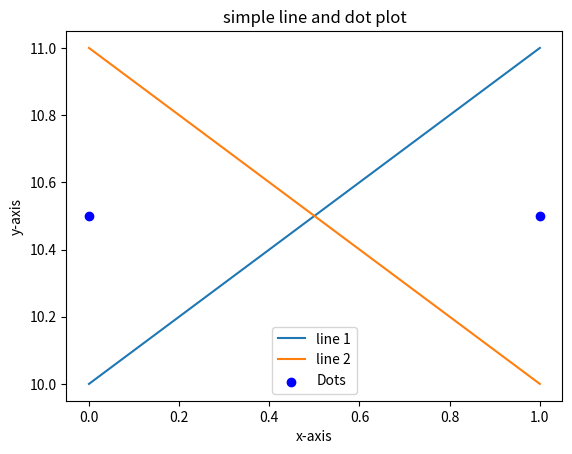
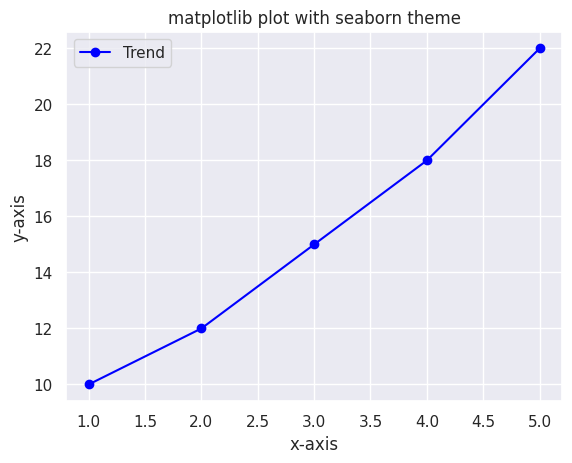
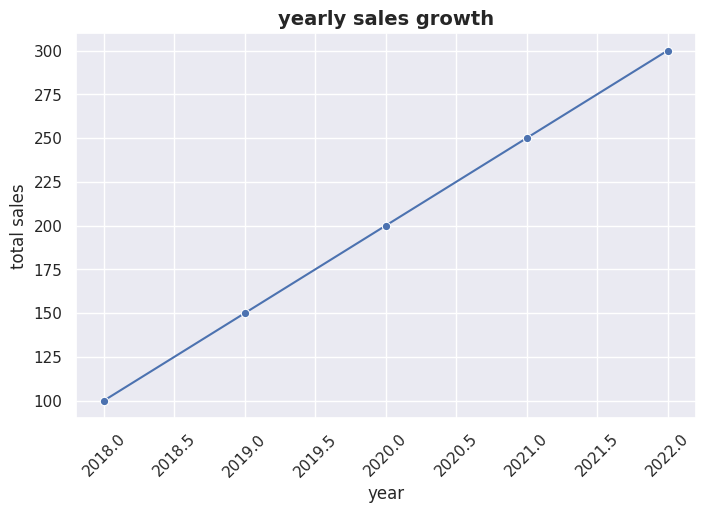
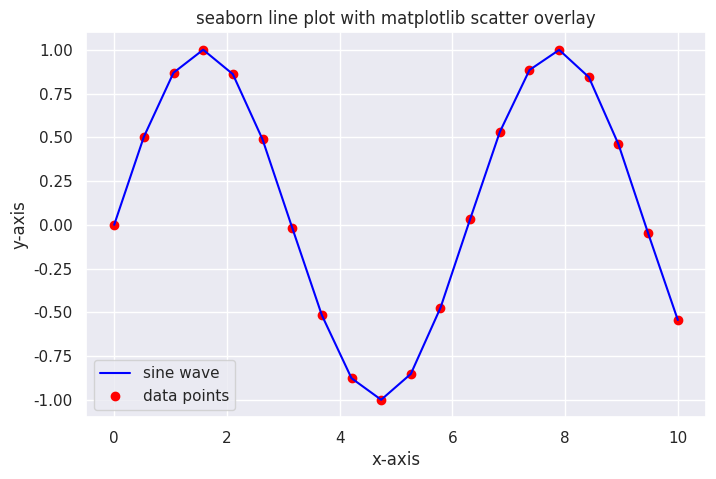
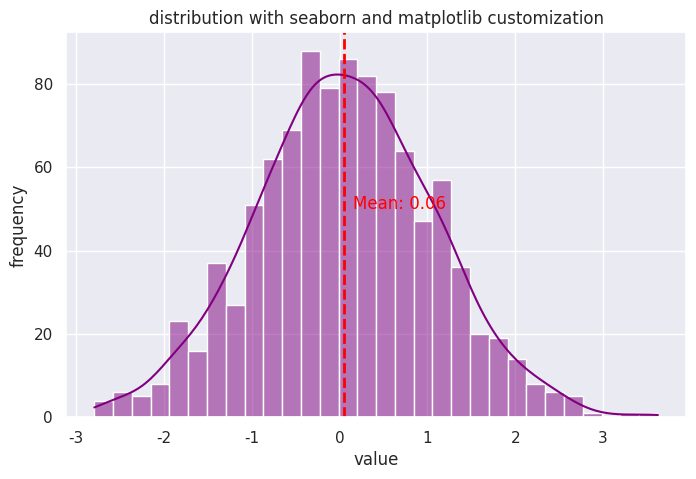

The matplotlib source for these figures, in order:
# plotting with only matplotlib
import matplotlib.pyplot as plt 

plt.plot([0,1], [10, 11], label = 'line 1')
plt.plot([0, 1], [11, 10], label = 'line 2')
plt.scatter([0, 1], [10.5, 10.5], color = 'blue', marker='o', label='Dots')
plt.xlabel('x-axis')
plt.ylabel('y-axis')
plt.title('simple line and dot plot')
plt.legend()
plt.show()

# enhancing matplotlib with seaborn styles

import matplotlib.pyplot as plt 
import seaborn as sns 

sns.set_theme(style = "darkgrid")

x = [1,2,3,4,5]
y = [10,12,15,18,22]

plt.plot(x, y, marker='o', linestyle='-', color='blue', label="Trend")
plt.xlabel("x-axis")
plt.ylabel("y-axis")
plt.title("matplotlib plot with seaborn theme")
plt.legend()
plt.show()

# customizing plots with matplotlib 

import matplotlib.pyplot as plt 
import seaborn as sns 
import pandas as pd 

data = pd.DataFrame({
    'year': [2018, 2019, 2020, 2021, 2022],
    'sales': [100, 150, 200, 250, 300]
})

plt.figure(figsize=(8, 5))
sns.lineplot(x='year', y='sales', data=data, marker='o')

plt.title("yearly sales growth", fontsize = 14, fontweight = 'bold')
plt.xlabel("year", fontsize=12)
plt.ylabel("total sales", fontsize=12)
plt.xticks(rotation=45)
plt.grid(True, linestyle='-')
plt.show()


# overlaying seaborn and matplotlib plots

import numpy as np 
import matplotlib.pyplot as plt 
import seaborn as sns 

x = np.linspace(0, 10, 20)
y = np.sin(x)

plt.figure(figsize=(8,5))

sns.lineplot(x=x, y=y, color='blue', label='sine wave')

plt.scatter(x, y, color='red', marker='o', label="data points")

plt.title("seaborn line plot with matplotlib scatter overlay")
plt.xlabel("x-axis")
plt.ylabel("y-axis")
plt.legend()
plt.show()

# enhancing seaborn histogram with matplotlib annotations"abs

import numpy as np 
import matplotlib.pyplot as plt 
import seaborn as sns 

data = np.random.randn(1000)
plt.figure(figsize=(8, 5))
sns.histplot(data, kde=True, bins=30, color='purple')

mean_value=np.mean(data)
plt.axvline(mean_value, color='red', linestyle='dashed', linewidth=2)
plt.text(mean_value+0.1, 50, f'Mean: {mean_value:.2f}', color='red')

plt.title("distribution with seaborn and matplotlib customization")
plt.xlabel("value")
plt.ylabel("frequency")
plt.show()
